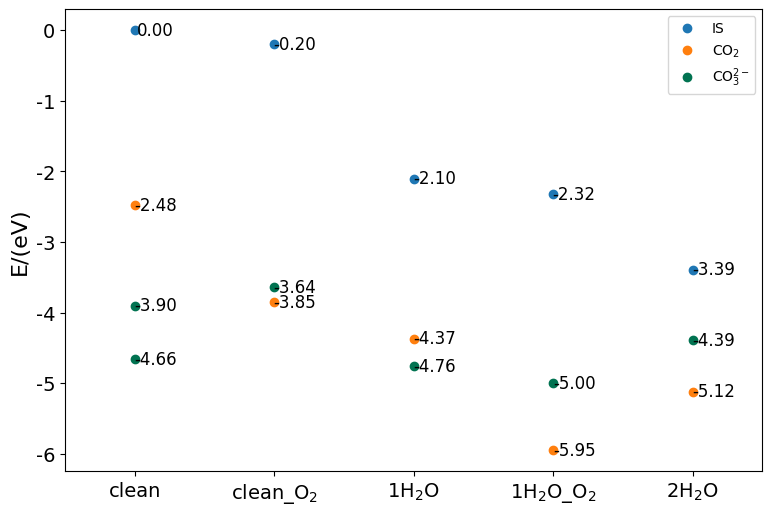

Write the Python code that produced this figure.
#!/usr/bin/env python
# -*- coding:utf-8 -*-
#created by [email redacted]
#-->Version:0.0.1<--

from matplotlib import pyplot as plt
from itertools import chain

plt.rc('font',family='Times New Roman') #配置全局字体
plt.rcParams['mathtext.default']='regular' #配置数学公式字体

fig=plt.figure(figsize=(9,6))
plt.xticks(range(5),['clean',r'clean_$O_2$',r'$1H_2O$',r'$1H_2O$_$O_2$',r'$2H_2O$'],fontsize=14)
plt.yticks(fontsize=14)
plt.xlim((-0.5,4.5))
plt.ylabel('E/(eV)',fontsize=16)

IS=[0,-0.2,-2.10,-2.32,-3.39]
CO_2=[-2.48,-3.85,-4.37,-5.95,-5.12]
CO_3=[-3.90,-3.64,-4.76,-5.00,-4.39]
x=list(range(5))

plt.plot(IS,'o',label='IS')
plt.plot(CO_2,'o',label=r'$CO_2$')
plt.plot(CO_3,'o',label=r'$CO_3^{2-}$',color='#017351')
for x,y in zip(x*3,chain(IS,CO_2,CO_3)):
	plt.text(x+0.15,y,'{0:.2f}'.format(y),ha='center',va='center',fontsize=12)

plt.plot([0],[-4.66],'o',color='#017351')
plt.text(0.15,-4.66,'-4.66',ha='center',va='center',fontsize=12)

#plt.plot([1],[-5.19],'o',color='#017351')
#plt.text(1.1,-5.19,'-5.19',ha='center',va='center',fontsize=12)

#x=[2,2];y=[-5.75,-6.05]
#plt.plot(x,y,'o',color='#017351')
#for x,y in zip(x,y):
#	plt.text(x+0.1,y,'{0:.2f}'.format(y),ha='center',va='center',fontsize=12)

plt.legend(loc='best')
plt.savefig('figure.png',dpi=300,bbox_inches='tight')
#plt.show()